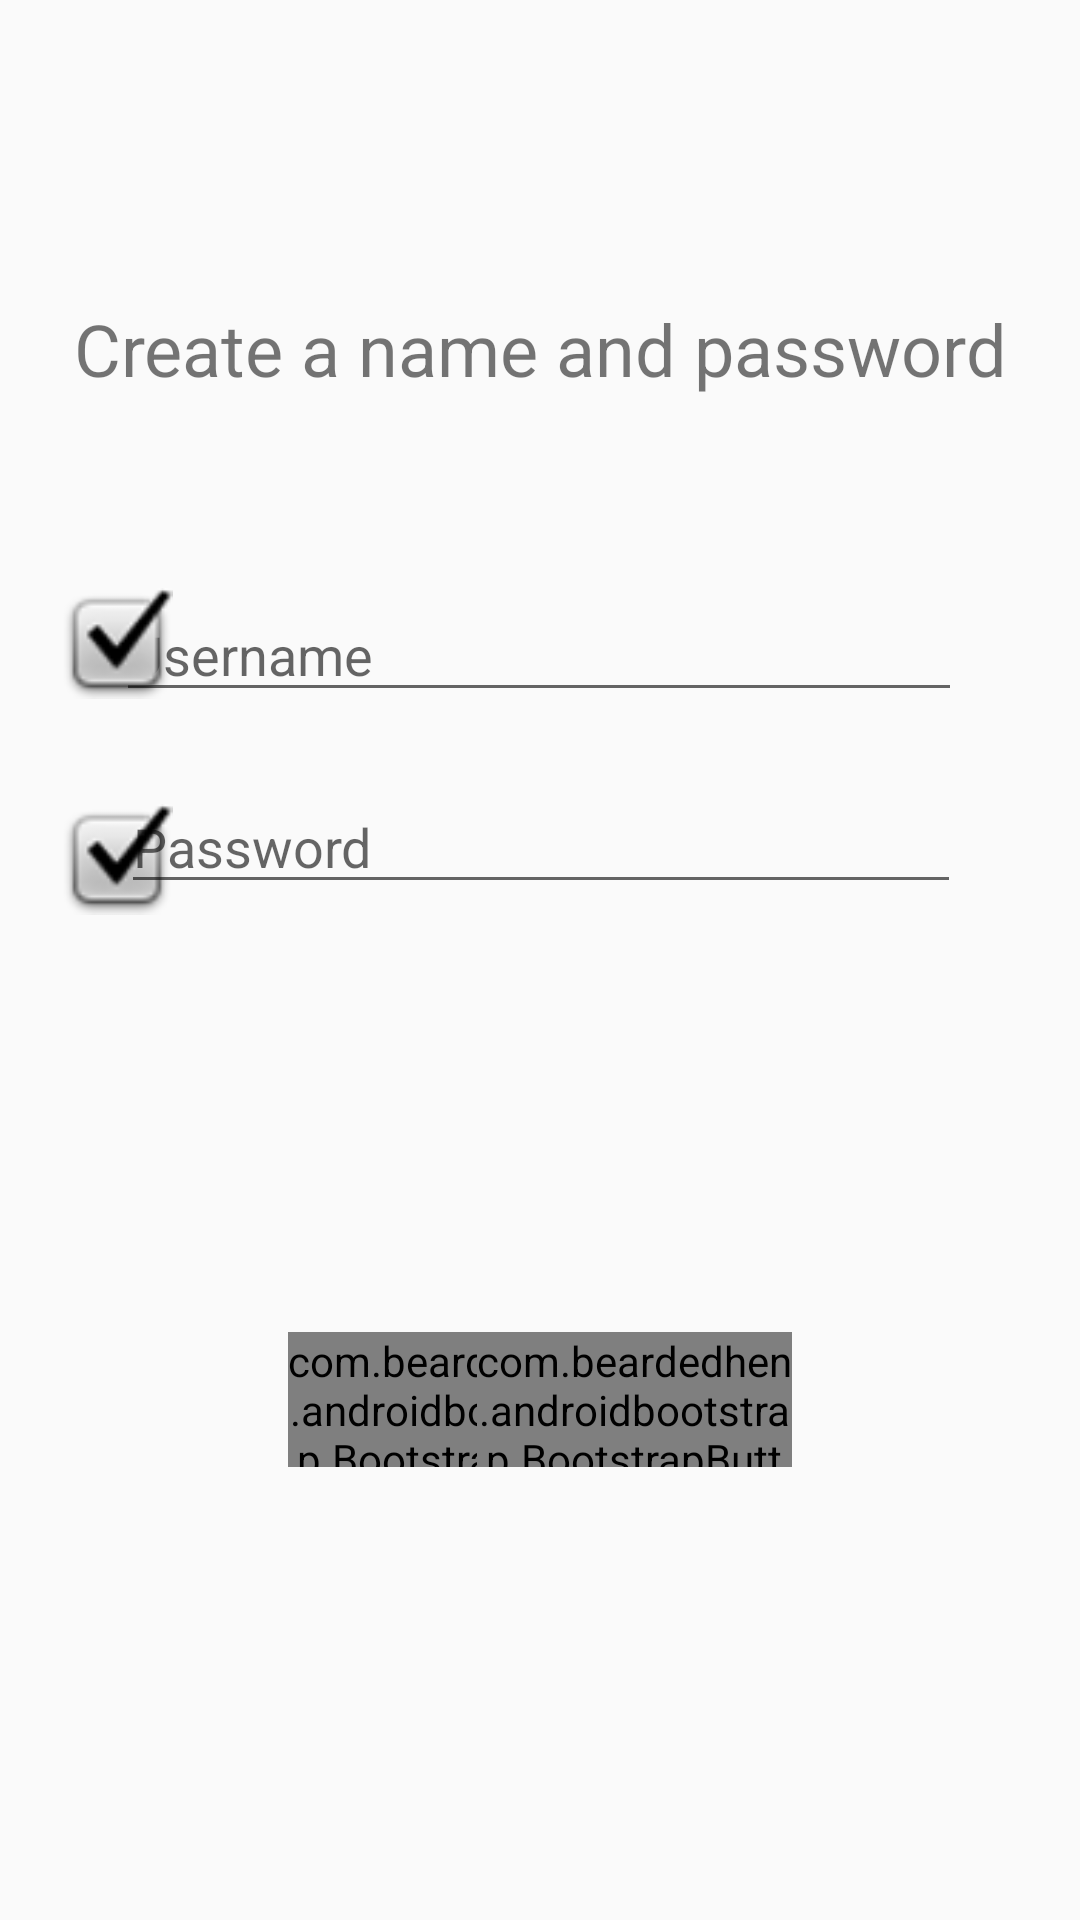

Layout XML and referenced resources for this Android screen:
<!-- AndroidManifest.xml: application theme AppTheme -->
<!-- res/layout/activity_create_account.xml -->
<?xml version="1.0" encoding="utf-8"?>
<android.support.constraint.ConstraintLayout xmlns:android="http://schemas.android.com/apk/res/android"
    xmlns:app="http://schemas.android.com/apk/res-auto"
    xmlns:tools="http://schemas.android.com/tools"
    android:id="@+id/relativeLayout8"
    android:layout_width="match_parent"
    android:layout_height="match_parent"
    tools:context=".Activities.CreateAccountActivity"
    android:background="@color/bootstrap_brand_secondary_border">


    <ImageView
        android:id="@+id/imageView"
        android:layout_width="46dp"
        android:layout_height="37dp"
        android:layout_marginStart="16dp"
        android:layout_marginTop="268dp"
        app:layout_constraintStart_toStartOf="parent"
        app:layout_constraintTop_toTopOf="parent"
        app:srcCompat="@android:drawable/checkbox_on_background" />

    <TextView
        android:id="@+id/signInPrompt2"
        android:layout_width="wrap_content"
        android:layout_height="39dp"
        android:layout_marginTop="100dp"
        android:text="Create a name and password"
        android:textSize="24dp"
        app:layout_constraintEnd_toEndOf="parent"
        app:layout_constraintStart_toStartOf="parent"
        app:layout_constraintTop_toTopOf="parent" />

    <EditText
        android:id="@+id/createNameText"
        android:layout_width="282dp"
        android:layout_height="wrap_content"
        android:layout_marginTop="196dp"
        android:hint="Username"
        android:inputType="text"
        app:layout_constraintEnd_toEndOf="parent"
        app:layout_constraintHorizontal_bias="0.496"
        app:layout_constraintStart_toStartOf="parent"
        app:layout_constraintTop_toTopOf="parent" />

    <EditText
        android:id="@+id/createPassText"
        android:layout_width="280dp"
        android:layout_height="wrap_content"
        android:layout_marginTop="260dp"
        android:hint="Password"
        android:inputType="textPassword"
        app:layout_constraintEnd_toEndOf="parent"
        app:layout_constraintHorizontal_bias="0.503"
        app:layout_constraintStart_toStartOf="parent"
        app:layout_constraintTop_toTopOf="parent" />

    
        
        
        
        
        
        
        
        
        
        

    <com.beardedhen.androidbootstrap.BootstrapButton
        app:bootstrapBrand="primary"
        app:bootstrapSize="lg"
        app:buttonMode="regular"
        app:roundedCorners="true"
        app:showOutline="false"
        android:id="@+id/createAccountBtn"
        android:layout_width="105dp"
        android:layout_height="45dp"
        android:layout_marginStart="96dp"
        android:layout_marginTop="444dp"
        android:background="@color/design_default_color_primary_dark"
        android:text="Create"
        android:textColor="@android:color/white"
        app:layout_constraintStart_toStartOf="parent"
        app:layout_constraintTop_toTopOf="parent" />

    <ImageView
        android:id="@+id/imageView8"
        android:layout_width="46dp"
        android:layout_height="37dp"
        android:layout_marginStart="16dp"
        android:layout_marginTop="196dp"
        app:layout_constraintStart_toStartOf="parent"
        app:layout_constraintTop_toTopOf="parent"
        app:srcCompat="@android:drawable/checkbox_on_background" />

    <com.beardedhen.androidbootstrap.BootstrapButton
        app:bootstrapBrand="danger"
        app:bootstrapSize="lg"
        app:buttonMode="regular"
        app:roundedCorners="true"
        app:showOutline="false"
        android:id="@+id/cancelBtn"
        android:layout_width="105dp"
        android:layout_height="45dp"
        android:layout_marginTop="444dp"
        android:layout_marginEnd="96dp"
        android:background="@android:color/holo_red_light"
        android:text="Cancel"
        android:textColor="@android:color/white"
        app:layout_constraintEnd_toEndOf="parent"
        app:layout_constraintTop_toTopOf="parent" />

</android.support.constraint.ConstraintLayout>
<!-- resources referenced by this layout -->
<resources>
  <style name="AppTheme" parent="Base.Theme.AppCompat.Light.DarkActionBar">
          
          <item name="colorPrimary">@color/colorPrimary</item>
          <item name="colorPrimaryDark">@color/colorPrimaryDark</item>
          <item name="colorAccent">@color/colorAccent</item>
      </style>
  <color name="colorPrimary">#4C63CB</color>
  <color name="colorPrimaryDark">#303F9F</color>
  <color name="colorAccent">#FF4040</color>
</resources>
